The GitHub repository sadboizzyeuem2307/Machine_learning_basic contains a labelled image folder "train" with 2 categories: penguin, turtle. Examples follow, each with its label.

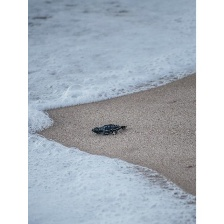
Label: turtle

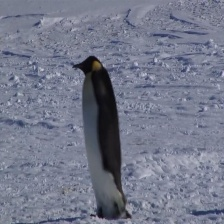
Label: penguin

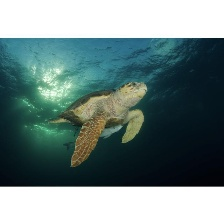
Label: turtle

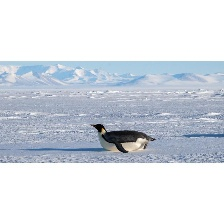
Label: penguin

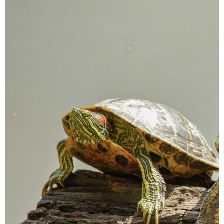
Label: turtle

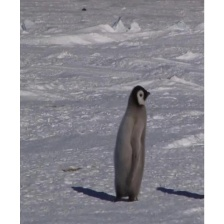
Label: penguin
